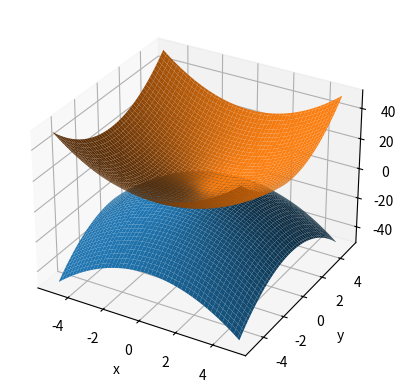

Write Python code to recreate this figure.
import matplotlib.pyplot as plt
import numpy as np

N = 100 #??
left, right = -5, 5
x = np.linspace(left, right, N)
y = np.linspace(left, right, N)
X, Y = np.meshgrid(x, y)
Z = 1 - X**2 - Y**2
Z_paraboloid2 = X**2 + Y**2

fig = plt.figure()
ax = fig.add_subplot(projection = '3d')
ax.plot_surface(X, Y, Z)
ax.plot_surface(X, Y, Z_paraboloid2)
ax.set_xlabel("x")
ax.set_ylabel("y")
ax.set_zlabel("z")
plt.show()